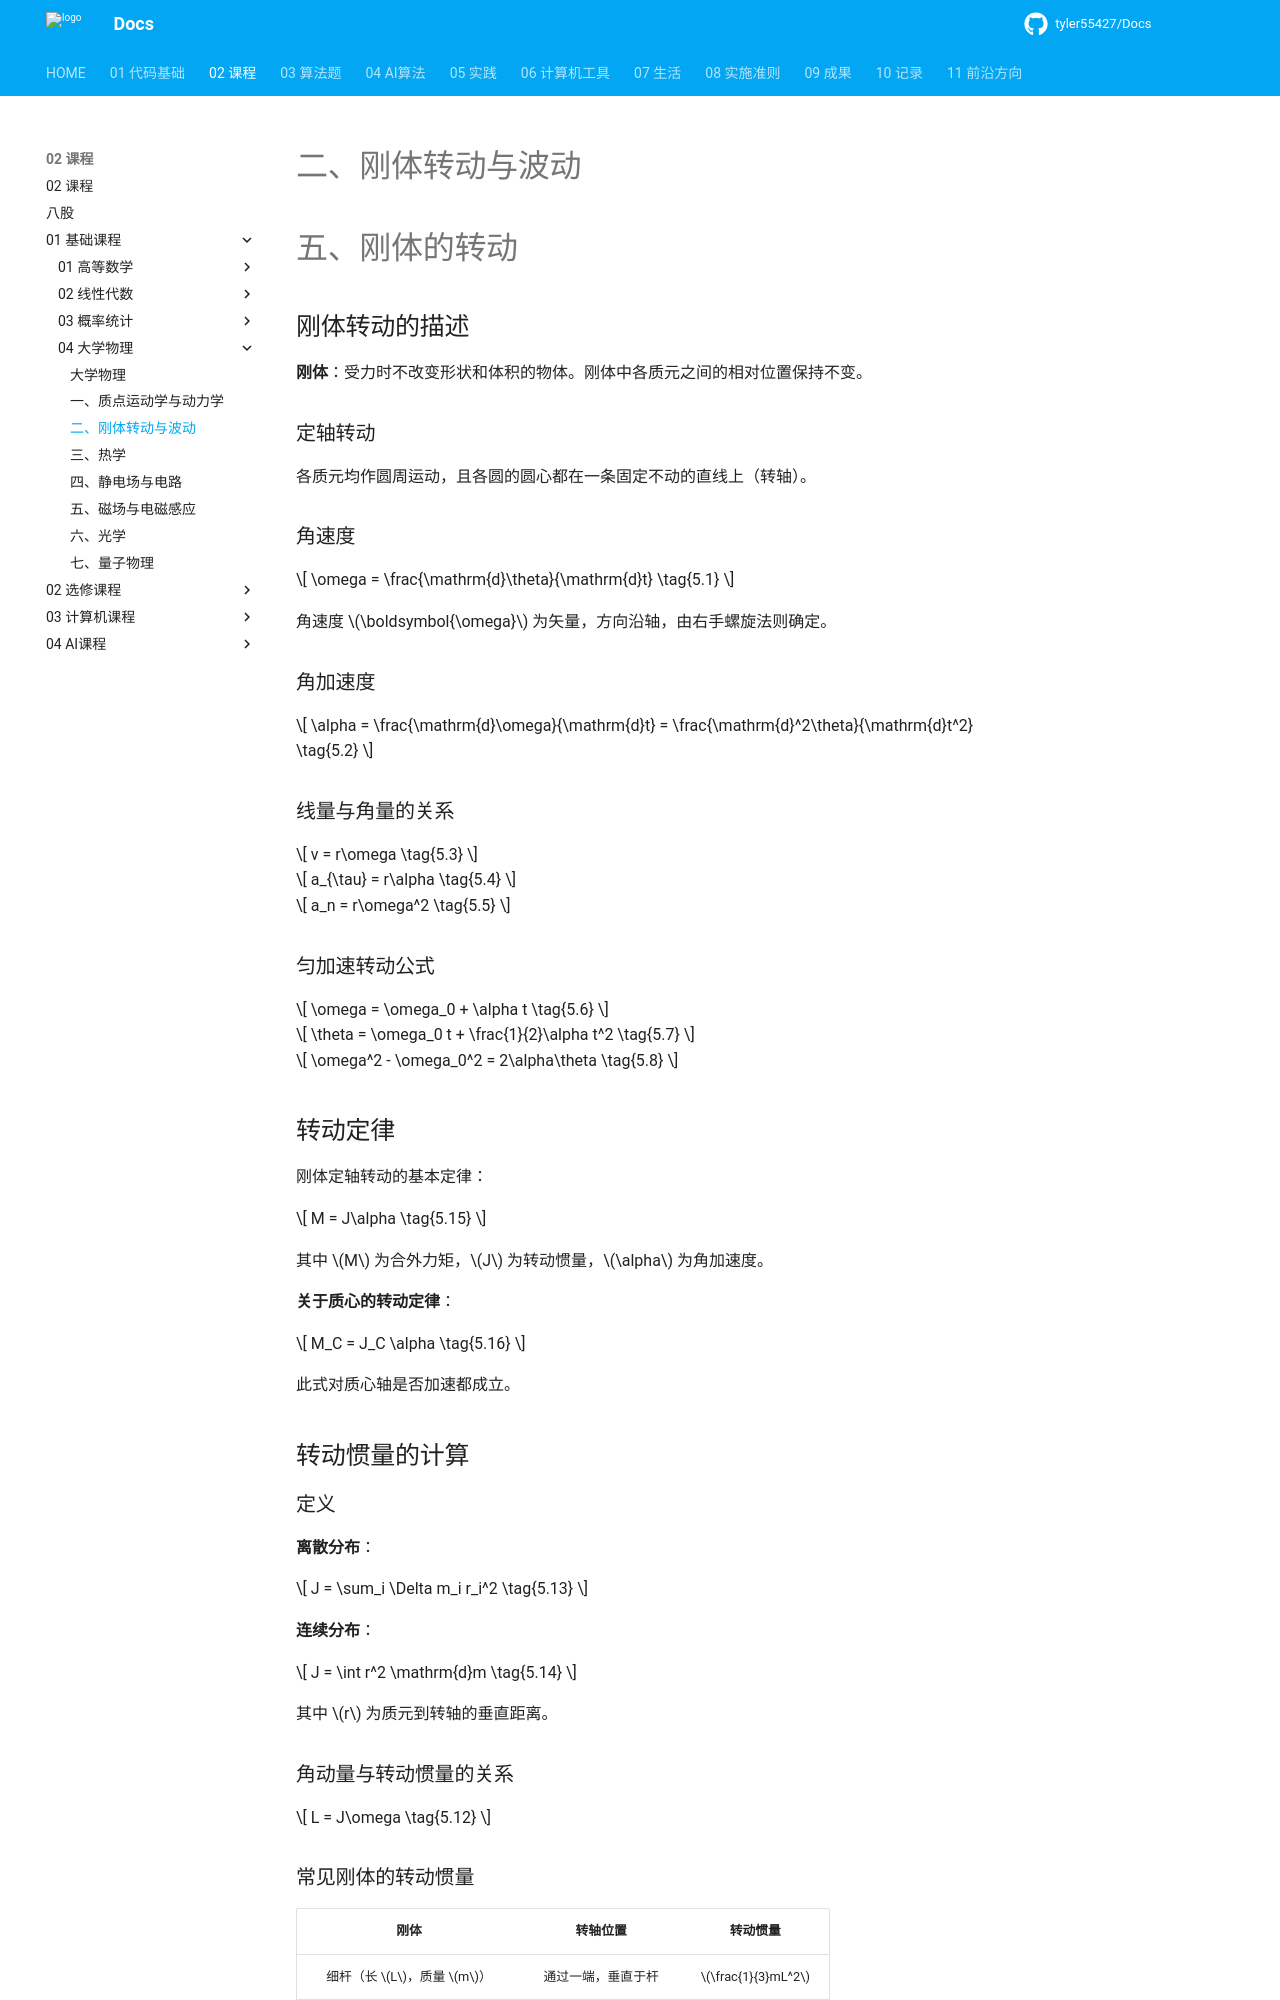

repository: tyler55427/Docs · page: 02_课程/01_基础课程/04_大学物理/02_刚体转动与波动/index.html · generator: mkdocs

# 二、刚体转动与波动

# 五、刚体的转动

## 刚体转动的描述

**刚体**：受力时不改变形状和体积的物体。刚体中各质元之间的相对位置保持不变。

### 定轴转动

各质元均作圆周运动，且各圆的圆心都在一条固定不动的直线上（转轴）。

### 角速度

$$
\omega = \frac{\mathrm{d}\theta}{\mathrm{d}t} \tag{5.1}
$$

角速度 $\boldsymbol{\omega}$ 为矢量，方向沿轴，由右手螺旋法则确定。

### 角加速度

$$
\alpha = \frac{\mathrm{d}\omega}{\mathrm{d}t} = \frac{\mathrm{d}^2\theta}{\mathrm{d}t^2} \tag{5.2}
$$

### 线量与角量的关系

$$
v = r\omega \tag{5.3}
$$

$$
a_{\tau} = r\alpha \tag{5.4}
$$

$$
a_n = r\omega^2 \tag{5.5}
$$

### 匀加速转动公式

$$
\omega = \omega_0 + \alpha t \tag{5.6}
$$

$$
\theta = \omega_0 t + \frac{1}{2}\alpha t^2 \tag{5.7}
$$

$$
\omega^2 - \omega_0^2 = 2\alpha\theta \tag{5.8}
$$

## 转动定律

刚体定轴转动的基本定律：

$$
M = J\alpha \tag{5.15}
$$

其中 $M$ 为合外力矩，$J$ 为转动惯量，$\alpha$ 为角加速度。

**关于质心的转动定律**：

$$
M_C = J_C \alpha \tag{5.16}
$$

此式对质心轴是否加速都成立。

## 转动惯量的计算

### 定义

**离散分布**：

$$
J = \sum_i \Delta m_i r_i^2 \tag{5.13}
$$

**连续分布**：

$$
J = \int r^2 \mathrm{d}m \tag{5.14}
$$

其中 $r$ 为质元到转轴的垂直距离。

### 角动量与转动惯量的关系

$$
L = J\omega \tag{5.12}
$$

### 常见刚体的转动惯量

| 刚体 | 转轴位置 | 转动惯量 |
|:----:|:------:|:------:|
| 细杆（长 $L$，质量 $m$） | 通过一端，垂直于杆 | $\frac{1}{3}mL^2$ |
| 细杆（长 $L$，质量 $m$） | 通过中点，垂直于杆 | $\frac{1}{12}mL^2$ |
| 薄圆环（半径 $R$，质量 $m$） | 通过环心，垂直于环面 | $mR^2$ |
| 圆盘（半径 $R$，质量 $m$） | 通过盘心，垂直于盘面 | $\frac{1}{2}mR^2$ |
| 薄球壳（半径 $R$，质量 $m$） | 直径 | $\frac{2}{3}mR^2$ |
| 球体（半径 $R$，质量 $m$） | 直径 | $\frac{2}{5}mR^2$ |

### 平行轴定理

$$
J = J_C + md^2 \tag{5.21}
$$

其中 $J_C$ 为通过质心的轴的转动惯量，$d$ 为两平行轴之间的距离。

## 转动定律的应用
